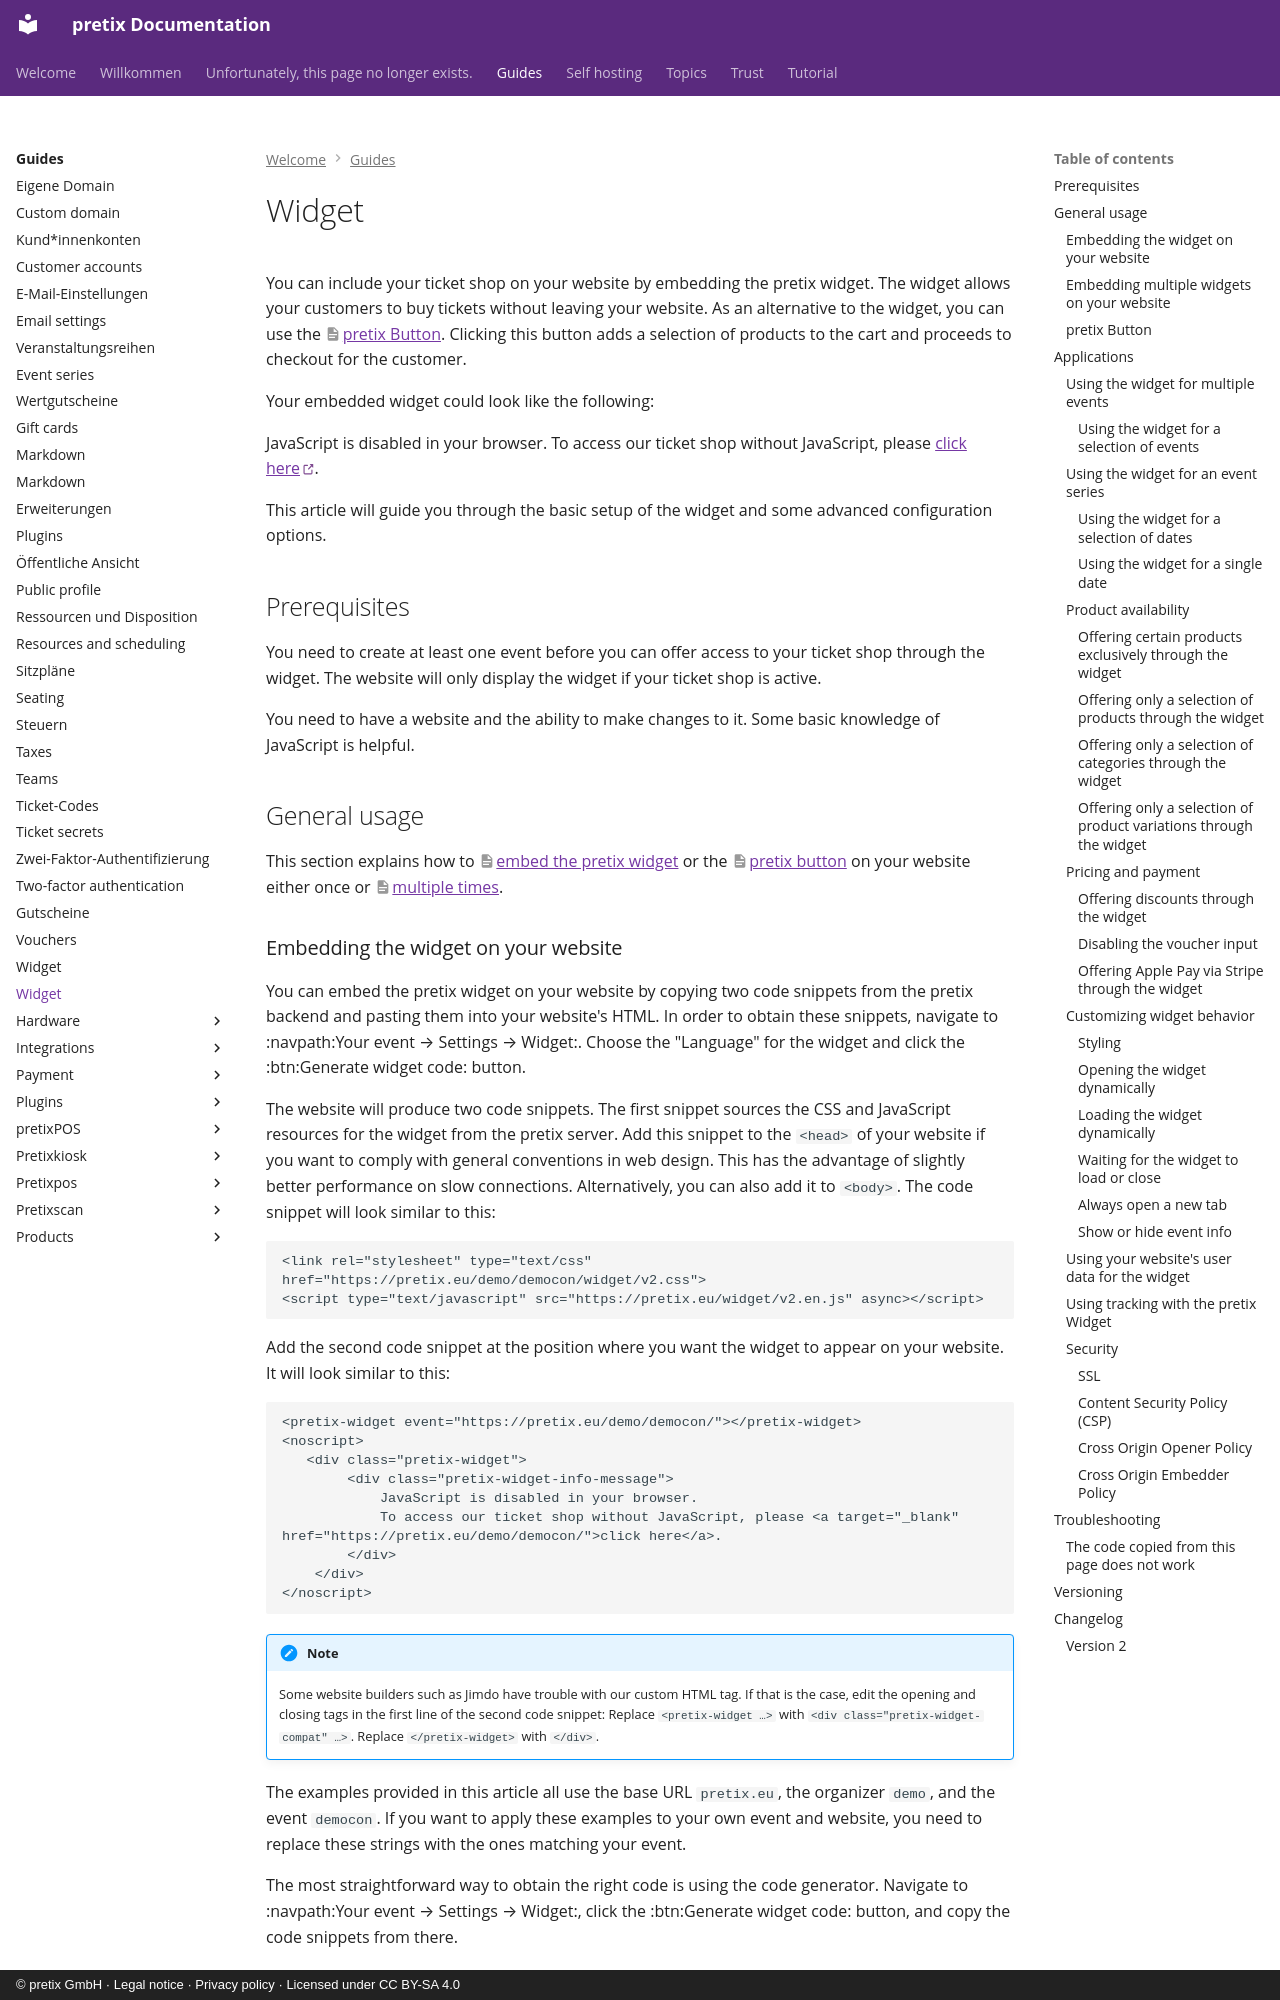

repository: pretix/pretix-docs · page: guides/widget/index.html · generator: mkdocs · copyright: © pretix GmbH · Legal notice · Privacy policy · Licensed under CC BY-SA 4.0

# Widget

You can include your ticket shop on your website by embedding the pretix widget.
The widget allows your customers to buy tickets without leaving your website.
As an alternative to the widget, you can use the [pretix Button](widget.md#pretix-button).
Clicking this button adds a selection of products to the cart and proceeds to checkout for the customer.

Your embedded widget could look like the following:

<link rel="stylesheet" type="text/css" href="https://pretix.eu/demo/democon/widget/v2.css" crossorigin>
<script type="text/javascript" src="https://pretix.eu/widget/v2.en.js" async crossorigin></script>
<pretix-widget event="https://pretix.eu/demo/democon/"></pretix-widget>
<noscript>
   <div class="pretix-widget">
        <div class="pretix-widget-info-message">
            JavaScript is disabled in your browser.
            To access our ticket shop without JavaScript, please <a target="_blank" href="https://pretix.eu/demo/democon/">click here</a>.
        </div>
    </div>
</noscript>

This article will guide you through the basic setup of the widget and some advanced configuration options.

## Prerequisites

You need to create at least one event before you can offer access to your ticket shop through the widget.
The website will only display the widget if your ticket shop is active.

You need to have a website and the ability to make changes to it.
Some basic knowledge of JavaScript is helpful.

## General usage

This section explains how to [embed the pretix widget](widget.md#embedding-the-widget-on-your-website) or the [pretix button](widget.md#pretix-button) on your website either once or [multiple times](widget.md#embedding-multiple-widgets-on-your-website).

### Embedding the widget on your website

You can embed the pretix widget on your website by copying two code snippets from the pretix backend and pasting them into your website's HTML.
In order to obtain these snippets, navigate to :navpath:Your event → Settings → Widget:.
Choose the "Language" for the widget and click the :btn:Generate widget code: button.

The website will produce two code snippets.
The first snippet sources the CSS and JavaScript resources for the widget from the pretix server.
Add this snippet to the `<head>` of your website if you want to comply with general conventions in web design.
This has the advantage of slightly better performance on slow connections.
Alternatively, you can also add it to `<body>`.
The code snippet will look similar to this:

```
<link rel="stylesheet" type="text/css" href="https://pretix.eu/demo/democon/widget/v2.css">
<script type="text/javascript" src="https://pretix.eu/widget/v2.en.js" async></script>
```

Add the second code snippet at the position where you want the widget to appear on your website.
It will look similar to this:

```
<pretix-widget event="https://pretix.eu/demo/democon/"></pretix-widget>
<noscript>
   <div class="pretix-widget">
        <div class="pretix-widget-info-message">
            JavaScript is disabled in your browser.
            To access our ticket shop without JavaScript, please <a target="_blank" href="https://pretix.eu/demo/democon/">click here</a>.
        </div>
    </div>
</noscript>
```

!!! Note

    Some website builders such as Jimdo have trouble with our custom HTML tag.
    If that is the case, edit the opening and closing tags in the first line of the second code snippet:
    Replace `<pretix-widget …>` with `<div class="pretix-widget-compat" …>`.
    Replace `</pretix-widget>` with `</div>`.

The examples provided in this article all use the base URL `pretix.eu`, the organizer `demo`, and the event `democon`.
If you want to apply these examples to your own event and website, you need to replace these strings with the ones matching your event.

The most straightforward way to obtain the right code is using the code generator.
Navigate to :navpath:Your event → Settings → Widget:, click the :btn:Generate widget code: button, and copy the code snippets from there.
